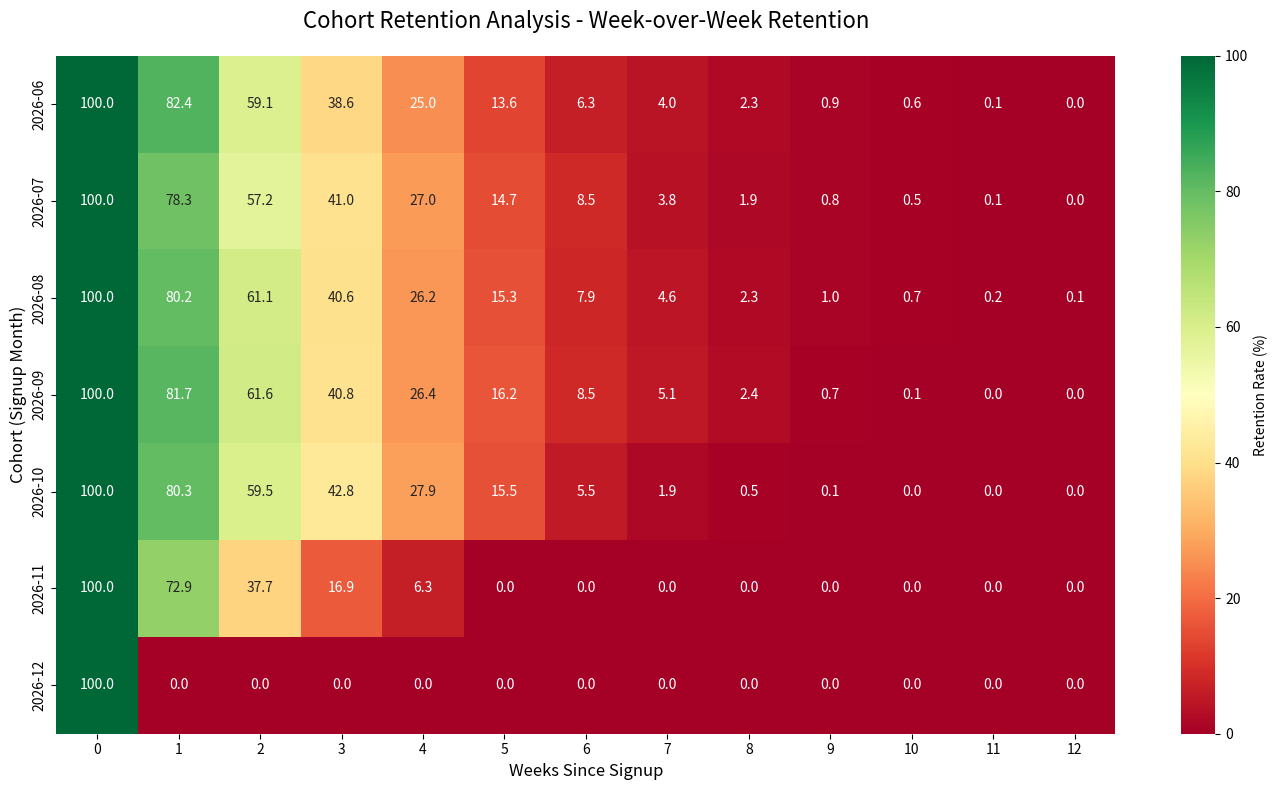
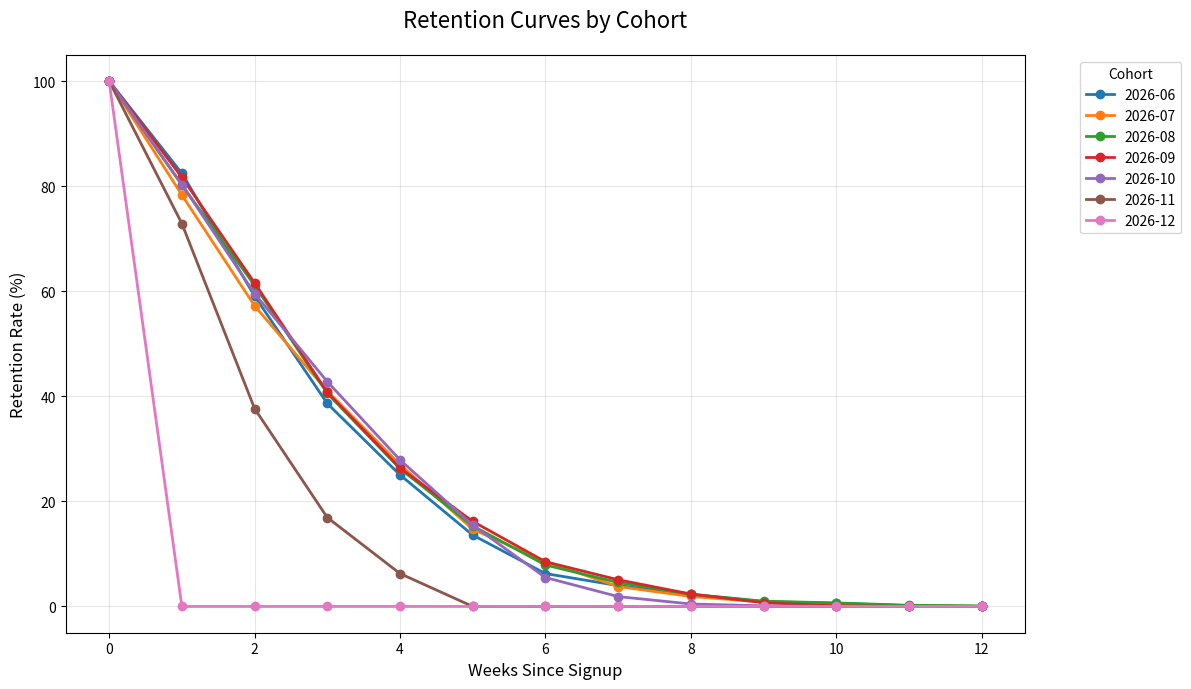

Here is the Python script that generated these plots, in order:
"""
Cohort Retention Analysis Tool for Growth Marketing

This script analyzes user cohorts by signup date, calculates retention curves,
identifies churn patterns, and compares cohort performance. Includes visualization
with matplotlib, export to CSV, and actionable insights generation.

Usage:
    python cohort_analysis.py --input users.csv --output cohort_report.html
"""

import pandas as pd
import numpy as np
import matplotlib.pyplot as plt
import seaborn as sns
from datetime import datetime, timedelta
from typing import Dict, List, Tuple
import warnings
warnings.filterwarnings('ignore')


class CohortAnalyzer:
    """
    Comprehensive cohort analysis for growth marketing insights.

    Analyzes user retention, engagement, and revenue by cohort groups.
    """

    def __init__(self, user_data: pd.DataFrame):
        """
        Initialize cohort analyzer with user activity data.

        Args:
            user_data: DataFrame with columns ['user_id', 'signup_date', 'activity_date', 'revenue']
        """
        self.user_data = user_data.copy()
        self._prepare_data()

    def _prepare_data(self):
        """Prepare and clean data for cohort analysis."""
        # Convert dates to datetime
        self.user_data['signup_date'] = pd.to_datetime(self.user_data['signup_date'])
        self.user_data['activity_date'] = pd.to_datetime(self.user_data['activity_date'])

        # Extract cohort month (first day of signup month)
        self.user_data['cohort_month'] = self.user_data['signup_date'].dt.to_period('M')

        # Calculate days since signup
        self.user_data['days_since_signup'] = (
            self.user_data['activity_date'] - self.user_data['signup_date']
        ).dt.days

        # Create period buckets (weeks)
        self.user_data['period'] = (self.user_data['days_since_signup'] / 7).astype(int)

    def calculate_retention_cohorts(self) -> pd.DataFrame:
        """
        Calculate retention rates by cohort.

        Returns:
            DataFrame with cohort retention rates over time periods
        """
        # Group by cohort and period
        cohort_data = self.user_data.groupby(['cohort_month', 'period']).agg({
            'user_id': 'nunique'
        }).rename(columns={'user_id': 'active_users'}).reset_index()

        # Get cohort sizes (period 0)
        cohort_sizes = cohort_data[cohort_data['period'] == 0].set_index('cohort_month')['active_users']

        # Calculate retention percentage
        cohort_data['cohort_size'] = cohort_data['cohort_month'].map(cohort_sizes)
        cohort_data['retention_rate'] = (cohort_data['active_users'] / cohort_data['cohort_size'] * 100).round(2)

        # Pivot to create retention matrix
        retention_matrix = cohort_data.pivot_table(
            index='cohort_month',
            columns='period',
            values='retention_rate',
            fill_value=0
        )

        return retention_matrix

    def calculate_revenue_cohorts(self) -> pd.DataFrame:
        """
        Calculate cumulative revenue by cohort.

        Returns:
            DataFrame with cumulative revenue per cohort over time
        """
        if 'revenue' not in self.user_data.columns:
            raise ValueError("Revenue column required for revenue cohort analysis")

        # Calculate cumulative revenue by cohort and period
        revenue_data = self.user_data.groupby(['cohort_month', 'period']).agg({
            'revenue': 'sum'
        }).reset_index()

        # Calculate cumulative revenue
        revenue_data['cumulative_revenue'] = revenue_data.groupby('cohort_month')['revenue'].cumsum()

        # Get cohort sizes for per-user metrics
        cohort_sizes = self.user_data.groupby('cohort_month')['user_id'].nunique()
        revenue_data['cohort_size'] = revenue_data['cohort_month'].map(cohort_sizes)
        revenue_data['arpu'] = (revenue_data['cumulative_revenue'] / revenue_data['cohort_size']).round(2)

        # Pivot for visualization
        revenue_matrix = revenue_data.pivot_table(
            index='cohort_month',
            columns='period',
            values='arpu',
            fill_value=0
        )

        return revenue_matrix

    def identify_churn_patterns(self) -> Dict[str, any]:
        """
        Identify patterns in user churn behavior.

        Returns:
            Dictionary with churn insights and metrics
        """
        retention_matrix = self.calculate_retention_cohorts()

        insights = {
            'critical_periods': [],
            'avg_retention_by_period': {},
            'churn_velocity': {},
            'cohort_comparison': {}
        }

        # Calculate average retention by period across all cohorts
        for period in retention_matrix.columns:
            avg_retention = retention_matrix[period].mean()
            insights['avg_retention_by_period'][f'week_{period}'] = round(avg_retention, 2)

        # Find critical drop-off periods (>20% drop week-over-week)
        for i in range(1, len(retention_matrix.columns)):
            prev_retention = retention_matrix[i-1].mean()
            curr_retention = retention_matrix[i].mean()
            drop = prev_retention - curr_retention

            if drop > 20:
                insights['critical_periods'].append({
                    'period': f'week_{i-1}_to_{i}',
                    'retention_drop': round(drop, 2),
                    'action': 'High priority intervention needed'
                })

        # Calculate churn velocity (how fast users leave)
        for cohort in retention_matrix.index:
            week_1 = retention_matrix.loc[cohort, 1] if 1 in retention_matrix.columns else 100
            week_4 = retention_matrix.loc[cohort, 4] if 4 in retention_matrix.columns else 0
            velocity = week_1 - week_4
            insights['churn_velocity'][str(cohort)] = round(velocity, 2)

        # Compare recent cohorts vs older cohorts
        if len(retention_matrix) >= 3:
            recent_cohorts = retention_matrix.iloc[-3:].mean()
            older_cohorts = retention_matrix.iloc[:-3].mean() if len(retention_matrix) > 3 else retention_matrix.mean()

            for period in retention_matrix.columns[:5]:  # First 5 weeks
                if period in recent_cohorts.index and period in older_cohorts.index:
                    diff = recent_cohorts[period] - older_cohorts[period]
                    insights['cohort_comparison'][f'week_{period}'] = {
                        'recent_avg': round(recent_cohorts[period], 2),
                        'older_avg': round(older_cohorts[period], 2),
                        'improvement': round(diff, 2)
                    }

        return insights

    def calculate_ltv_estimates(self, avg_revenue_per_period: float = None) -> pd.DataFrame:
        """
        Estimate customer lifetime value by cohort.

        Args:
            avg_revenue_per_period: Average revenue per active period (if not in data)

        Returns:
            DataFrame with LTV estimates by cohort
        """
        retention_matrix = self.calculate_retention_cohorts()

        # Estimate LTV based on retention curve
        ltv_data = []

        for cohort in retention_matrix.index:
            retention_curve = retention_matrix.loc[cohort].values

            # Calculate expected number of periods active
            expected_periods = np.sum(retention_curve / 100)

            # Estimate LTV (simplified model)
            if 'revenue' in self.user_data.columns:
                cohort_revenue = self.user_data[
                    self.user_data['cohort_month'] == cohort
                ]['revenue'].sum()
                cohort_size = self.user_data[
                    self.user_data['cohort_month'] == cohort
                ]['user_id'].nunique()
                avg_ltv = cohort_revenue / cohort_size if cohort_size > 0 else 0
            else:
                avg_ltv = expected_periods * (avg_revenue_per_period or 10)

            ltv_data.append({
                'cohort': cohort,
                'expected_periods_active': round(expected_periods, 2),
                'estimated_ltv': round(avg_ltv, 2)
            })

        return pd.DataFrame(ltv_data)

    def visualize_retention_heatmap(self, save_path: str = None):
        """
        Create retention heatmap visualization.

        Args:
            save_path: Path to save the figure (optional)
        """
        retention_matrix = self.calculate_retention_cohorts()

        plt.figure(figsize=(14, 8))
        sns.heatmap(
            retention_matrix,
            annot=True,
            fmt='.1f',
            cmap='RdYlGn',
            center=50,
            vmin=0,
            vmax=100,
            cbar_kws={'label': 'Retention Rate (%)'}
        )
        plt.title('Cohort Retention Analysis - Week-over-Week Retention', fontsize=16, pad=20)
        plt.xlabel('Weeks Since Signup', fontsize=12)
        plt.ylabel('Cohort (Signup Month)', fontsize=12)
        plt.tight_layout()

        if save_path:
            plt.savefig(save_path, dpi=300, bbox_inches='tight')
        else:
            plt.show()

    def visualize_retention_curves(self, save_path: str = None):
        """
        Create retention curves by cohort.

        Args:
            save_path: Path to save the figure (optional)
        """
        retention_matrix = self.calculate_retention_cohorts()

        plt.figure(figsize=(12, 7))
        for cohort in retention_matrix.index:
            plt.plot(
                retention_matrix.columns,
                retention_matrix.loc[cohort],
                marker='o',
                label=str(cohort),
                linewidth=2,
                markersize=6
            )

        plt.title('Retention Curves by Cohort', fontsize=16, pad=20)
        plt.xlabel('Weeks Since Signup', fontsize=12)
        plt.ylabel('Retention Rate (%)', fontsize=12)
        plt.legend(title='Cohort', bbox_to_anchor=(1.05, 1), loc='upper left')
        plt.grid(True, alpha=0.3)
        plt.tight_layout()

        if save_path:
            plt.savefig(save_path, dpi=300, bbox_inches='tight')
        else:
            plt.show()

    def generate_insights_report(self) -> str:
        """
        Generate actionable insights report from cohort analysis.

        Returns:
            Formatted text report with key insights and recommendations
        """
        retention_matrix = self.calculate_retention_cohorts()
        churn_patterns = self.identify_churn_patterns()
        ltv_estimates = self.calculate_ltv_estimates()

        report = []
        report.append("=" * 70)
        report.append("COHORT ANALYSIS INSIGHTS REPORT")
        report.append("=" * 70)
        report.append("")

        # Overall retention trends
        report.append("1. RETENTION OVERVIEW")
        report.append("-" * 70)
        avg_week1 = retention_matrix[1].mean() if 1 in retention_matrix.columns else 0
        avg_week4 = retention_matrix[4].mean() if 4 in retention_matrix.columns else 0
        avg_week12 = retention_matrix[12].mean() if 12 in retention_matrix.columns else 0

        report.append(f"   Average Week 1 Retention: {avg_week1:.1f}%")
        report.append(f"   Average Week 4 Retention: {avg_week4:.1f}%")
        report.append(f"   Average Week 12 Retention: {avg_week12:.1f}%")
        report.append("")

        # Critical periods
        if churn_patterns['critical_periods']:
            report.append("2. CRITICAL CHURN PERIODS (>20% drop)")
            report.append("-" * 70)
            for period in churn_patterns['critical_periods']:
                report.append(f"   {period['period']}: {period['retention_drop']:.1f}% drop")
                report.append(f"   → {period['action']}")
            report.append("")

        # Cohort comparison
        if churn_patterns['cohort_comparison']:
            report.append("3. RECENT vs HISTORICAL COHORTS")
            report.append("-" * 70)
            for week, data in list(churn_patterns['cohort_comparison'].items())[:3]:
                report.append(f"   {week}:")
                report.append(f"      Recent: {data['recent_avg']:.1f}% | Historical: {data['older_avg']:.1f}%")
                improvement = "improved" if data['improvement'] > 0 else "declined"
                report.append(f"      Status: {improvement} by {abs(data['improvement']):.1f}%")
            report.append("")

        # LTV insights
        report.append("4. LIFETIME VALUE ESTIMATES")
        report.append("-" * 70)
        avg_ltv = ltv_estimates['estimated_ltv'].mean()
        best_cohort = ltv_estimates.loc[ltv_estimates['estimated_ltv'].idxmax()]
        report.append(f"   Average LTV across cohorts: ${avg_ltv:.2f}")
        report.append(f"   Best performing cohort: {best_cohort['cohort']} (${best_cohort['estimated_ltv']:.2f})")
        report.append("")

        # Recommendations
        report.append("5. RECOMMENDED ACTIONS")
        report.append("-" * 70)

        if avg_week1 < 40:
            report.append("   🔴 LOW WEEK 1 RETENTION:")
            report.append("      - Review onboarding flow for friction points")
            report.append("      - Optimize time-to-first-value (TTFV)")
            report.append("      - Implement activation email sequence")
            report.append("")

        if avg_week4 < 20:
            report.append("   🔴 LOW WEEK 4 RETENTION:")
            report.append("      - Launch re-engagement campaigns")
            report.append("      - Identify and promote sticky features")
            report.append("      - Build habit-forming product loops")
            report.append("")

        if churn_patterns['critical_periods']:
            report.append("   ⚠️  HIGH CHURN PERIODS DETECTED:")
            report.append("      - Focus interventions on identified drop-off windows")
            report.append("      - A/B test retention tactics during critical periods")
            report.append("")

        report.append("=" * 70)

        return "\n".join(report)

    def export_to_csv(self, output_path: str):
        """
        Export cohort analysis results to CSV.

        Args:
            output_path: Path for output CSV file
        """
        retention_matrix = self.calculate_retention_cohorts()
        retention_matrix.to_csv(output_path)
        print(f"Cohort analysis exported to: {output_path}")


def generate_sample_data(n_users: int = 10000, n_months: int = 6) -> pd.DataFrame:
    """
    Generate sample user activity data for testing.

    Args:
        n_users: Number of users to generate
        n_months: Number of months of data

    Returns:
        DataFrame with sample user activity
    """
    np.random.seed(42)

    data = []
    start_date = datetime.now() - timedelta(days=30*n_months)

    for user_id in range(n_users):
        # Random signup date
        signup_offset = np.random.randint(0, 30*n_months)
        signup_date = start_date + timedelta(days=signup_offset)

        # Simulate retention (decreasing probability over time)
        current_date = signup_date
        active = True
        week = 0

        while active and current_date <= datetime.now():
            # Add activity record
            data.append({
                'user_id': f'user_{user_id}',
                'signup_date': signup_date,
                'activity_date': current_date,
                'revenue': np.random.choice([0, 0, 0, 10, 25, 50], p=[0.7, 0.1, 0.1, 0.05, 0.03, 0.02])
            })

            # Determine if user continues (retention curve)
            retention_prob = max(0.1, 0.8 - (week * 0.05))
            active = np.random.random() < retention_prob

            current_date += timedelta(days=7)
            week += 1

    return pd.DataFrame(data)


# Example usage
if __name__ == "__main__":
    print("Cohort Analysis Tool - Growth Marketing")
    print("=" * 70)
    print()

    # Generate sample data
    print("Generating sample user data...")
    sample_data = generate_sample_data(n_users=5000, n_months=6)
    print(f"Generated {len(sample_data)} activity records for {sample_data['user_id'].nunique()} users")
    print()

    # Initialize analyzer
    analyzer = CohortAnalyzer(sample_data)

    # Calculate retention cohorts
    print("Calculating retention cohorts...")
    retention_matrix = analyzer.calculate_retention_cohorts()
    print(retention_matrix.head())
    print()

    # Identify churn patterns
    print("Analyzing churn patterns...")
    churn_insights = analyzer.identify_churn_patterns()
    print(f"Found {len(churn_insights['critical_periods'])} critical churn periods")
    print()

    # Generate insights report
    print(analyzer.generate_insights_report())

    # Create visualizations
    print("\nGenerating visualizations...")
    analyzer.visualize_retention_heatmap(save_path='cohort_heatmap.png')
    analyzer.visualize_retention_curves(save_path='retention_curves.png')
    print("Visualizations saved!")

    # Export to CSV
    analyzer.export_to_csv('cohort_analysis_results.csv')
    print("\nAnalysis complete!")
